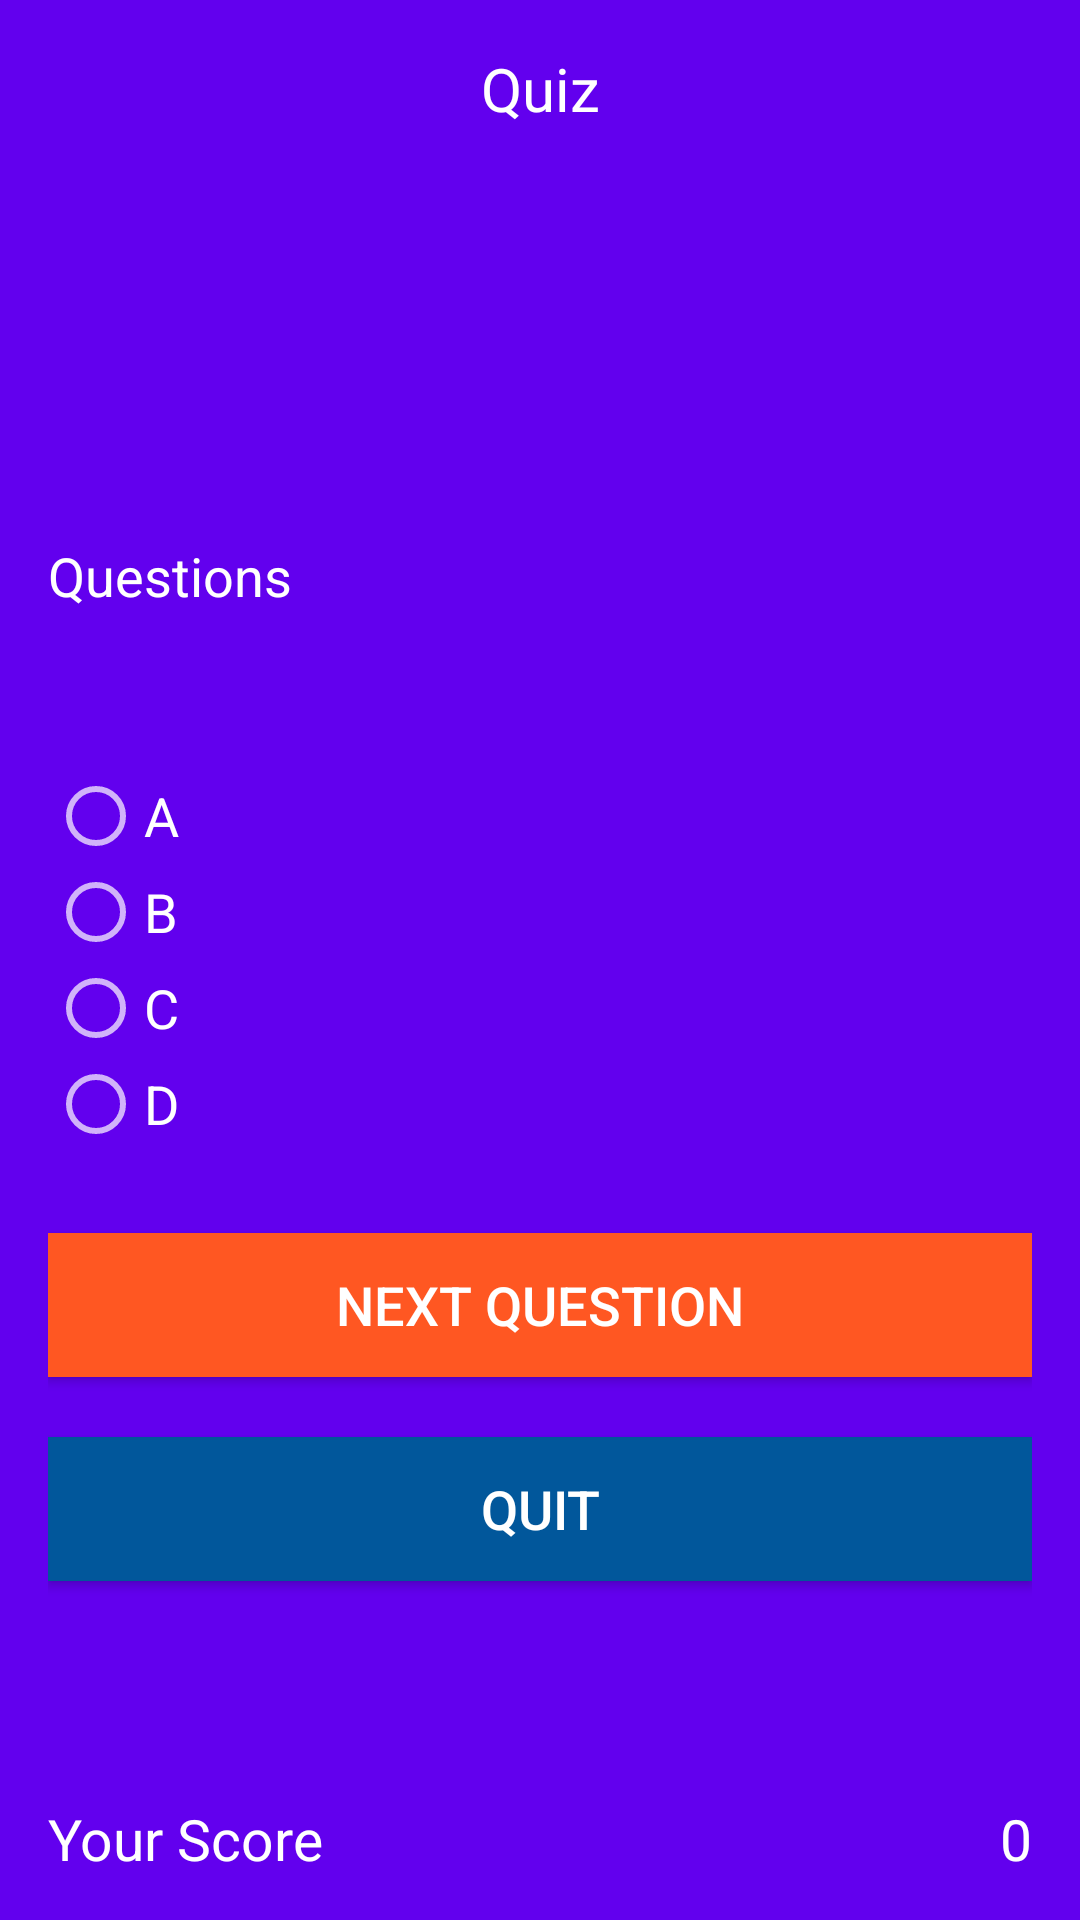

Android layout source for this screen:
<!-- AndroidManifest.xml: activity theme Theme.AppCompat.NoActionBar -->
<!-- res/layout/activity_quiz.xml -->
<?xml version="1.0" encoding="utf-8"?>
<RelativeLayout xmlns:android="http://schemas.android.com/apk/res/android"
    xmlns:tools="http://schemas.android.com/tools"
    android:layout_width="match_parent"
    android:layout_height="match_parent"
    android:paddingBottom="@dimen/activity_vertical_margin"
    android:paddingLeft="@dimen/activity_horizontal_margin"
    android:paddingRight="@dimen/activity_horizontal_margin"
    android:paddingTop="@dimen/activity_vertical_margin"
    android:background="@color/colorPrimary"
    >
    <TextView
        android:layout_width="wrap_content"
        android:layout_height="28dp"
        android:textAppearance="?android:attr/textAppearanceLarge"
        android:text="Quiz"
        android:id="@+id/tvres1"
        android:fontFamily="@font/opensans_bold"
        android:layout_alignParentTop="true"
        android:layout_centerHorizontal="true"
        android:layout_marginTop="@dimen/_20sdp"
        android:layout_alignParentEnd="true"
        android:layout_alignParentStart="true"
        android:textColor="#FFF"
        android:textAlignment="center"
        android:textSize="@dimen/text_title_size" />

    <TextView
        android:layout_width="200dp"
        android:layout_height="wrap_content"
        android:textAppearance="?android:attr/textAppearanceLarge"
        android:id="@+id/DispName"
        android:textSize="@dimen/text_size"
        android:textColor="@color/accent_material_light"
        android:layout_alignParentTop="true"
        android:layout_alignParentLeft="true"
        android:layout_alignParentStart="true" />

    <RadioGroup
        android:layout_width="wrap_content"
        android:layout_height="wrap_content"
        android:layout_alignLeft="@+id/DispName"
        android:layout_alignStart="@+id/DispName"
        android:id="@+id/answersgrp"
        android:clickable="true"
        android:layout_centerVertical="true">
        
        


        <RadioButton
            android:layout_width="wrap_content"
            android:layout_height="wrap_content"
            android:text="A"
            android:textSize="@dimen/text_size"
            android:id="@+id/radioButton"
            android:checked="false"
            />

        <RadioButton
            android:layout_width="wrap_content"
            android:layout_height="wrap_content"
            android:text="B"
            android:textSize="@dimen/text_size"
            android:id="@+id/radioButton2"
            android:checked="false" />

        <RadioButton
            android:layout_width="wrap_content"
            android:layout_height="wrap_content"
            android:text="C"
            android:textSize="@dimen/text_size"
            android:id="@+id/radioButton3"
            android:checked="false" />

        <RadioButton
            android:layout_width="wrap_content"
            android:layout_height="wrap_content"
            android:text="D"
            android:textSize="@dimen/text_size"
            android:id="@+id/radioButton4"
            android:checked="false" />

    </RadioGroup>

    <Button
        android:layout_width="match_parent"
        android:layout_height="wrap_content"
        android:text="Next Question"
        android:id="@+id/button3"
        android:textSize="@dimen/text_size"
        android:layout_marginTop="27dp"
        android:layout_below="@+id/answersgrp"
        android:layout_alignParentRight="true"
        android:layout_alignParentEnd="true"
        android:background="#FF5722"
        android:textColor="#ffffff"/>

    <Button
        android:layout_width="match_parent"
        android:layout_height="wrap_content"
        android:text="Quit"
        android:textSize="@dimen/text_size"
        android:id="@+id/buttonquit"
        android:layout_marginTop="20dp"
        android:layout_below="@+id/button3"
        android:layout_alignParentRight="true"
        android:layout_alignParentEnd="true"
        android:background="#01579B"
        android:textColor="#ffffff" />

    <TextView
        android:layout_width="wrap_content"
        android:layout_height="wrap_content"
        android:textAppearance="?android:attr/textAppearanceLarge"
        android:text="Questions"
        android:textSize="@dimen/text_size"
        android:id="@+id/tvque"
        android:layout_marginBottom="52dp"
        android:layout_above="@+id/answersgrp"
        android:layout_alignParentLeft="true"
        android:layout_alignParentStart="true" />

    <TextView
        android:id="@+id/textView3"
        android:layout_width="wrap_content"
        android:layout_height="24dp"
        android:layout_alignParentLeft="true"
        android:layout_alignParentBottom="true"
        android:text="Your Score"
        android:textAppearance="@color/abc_background_cache_hint_selector_material_dark"
        android:textColor="#FFFF"
        android:textSize="19dp" />
    <TextView
        android:layout_width="wrap_content"
        android:layout_height="24dp"
        android:textAppearance="@color/abc_background_cache_hint_selector_material_dark"
        android:id="@+id/textView4"
        android:text="0"
        android:textColor="#FFFF"
        android:layout_alignParentBottom="true"
        android:textAlignment="center"
        android:layout_alignParentRight="true"
        android:textSize="19dp" />

</RelativeLayout>
<!-- resources referenced by this layout -->
<resources>
  <dimen name="activity_horizontal_margin">16dp</dimen>
  <dimen name="activity_vertical_margin">16dp</dimen>
  <dimen name="text_size">18sp</dimen>
  <dimen name="text_title_size">20sp</dimen>
  <!-- not gathered from this repository: default colours our renderer supplied (Android Studio template values) -->
  <color name="colorPrimary">#FF6200EE</color>
</resources>
